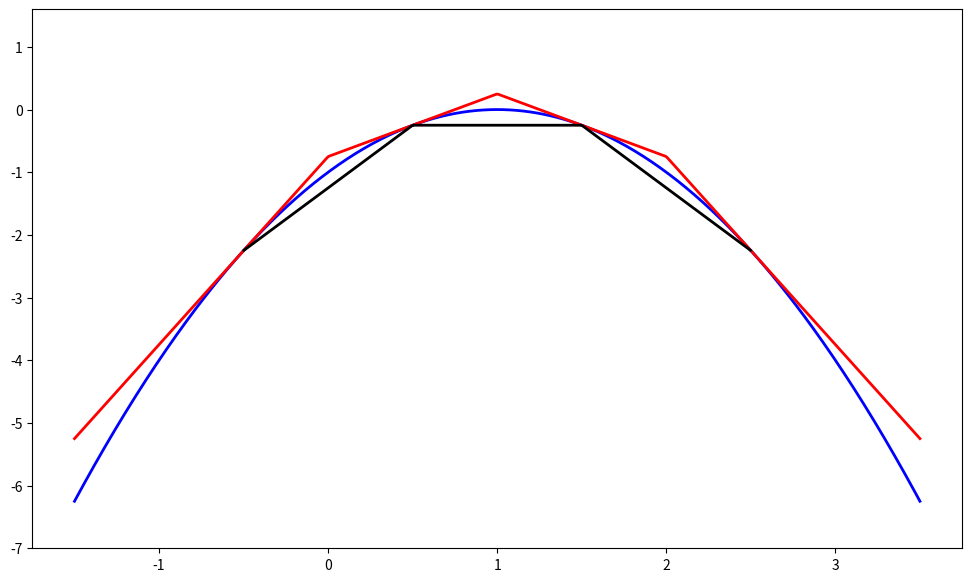
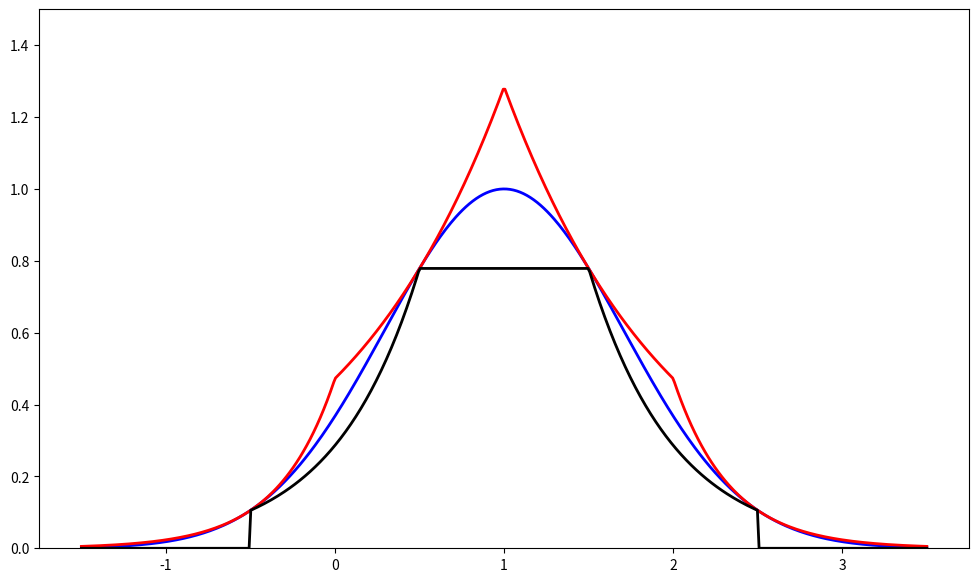

These figures' Python source, in order: (Note: this script raises an exception after producing the figures.)
import numpy as np
import matplotlib.pyplot as plt
from scipy.stats import norm

def pdf_objetivo(x):
    return np.exp(-((x - 1) ** 2))

def ln_pdf_objetivo(x):
    return np.log(pdf_objetivo(x))

def ln_pdf_objetivo_prima(x):
    return -2 * (x - 1)

def ln_pdf_envolvente(x, nodos_x, nodos_y, nodos_dy):
    tangentes = []
    for i in range(len(nodos_x)):
        tangentes.append(nodos_y[i] + nodos_dy[i] * (x - nodos_x[i]))
    return np.min(tangentes, axis=0)

def funcion_compresion(x, nodos_x, nodos_y):
    return np.interp(x, nodos_x, nodos_y, left=-np.inf, right=-np.inf)

nodos_x = np.array([-0.5, 0.5, 1.5, 2.5])
nodos_y = ln_pdf_objetivo(nodos_x)
nodos_dy = ln_pdf_objetivo_prima(nodos_x)

plt.figure(figsize=(12, 7))

x_grafico = np.linspace(-1.5, 3.5, 500)

plt.plot(x_grafico, ln_pdf_objetivo(x_grafico), color='blue', linewidth=2)
plt.plot(x_grafico, ln_pdf_envolvente(x_grafico, nodos_x, nodos_y, nodos_dy), color='red', linewidth=2)
plt.plot(x_grafico, funcion_compresion(x_grafico, nodos_x, nodos_y), color='black', linewidth=2)

plt.ylim(-7, 1.6)

plt.savefig("RECHAZO_ADAPTATIVO_1.pdf")

plt.show()

plt.figure(figsize=(12, 7))

x_grafico = np.linspace(-1.5, 3.5, 500)

plt.plot(x_grafico, pdf_objetivo(x_grafico), color='blue', linewidth=2)
plt.plot(x_grafico, np.exp(ln_pdf_envolvente(x_grafico, nodos_x, nodos_y, nodos_dy)), color='red', linewidth=2)
plt.plot(x_grafico, np.exp(funcion_compresion(x_grafico, nodos_x, nodos_y)), color='black', linewidth=2)

plt.ylim(0, 1.5)

plt.savefig("RECHAZO_ADAPTATIVO_2.pdf")
plt.show()

from google.colab import files

files.download("RECHAZO_ADAPTATIVO_1.pdf")
files.download("RECHAZO_ADAPTATIVO_2.pdf")
